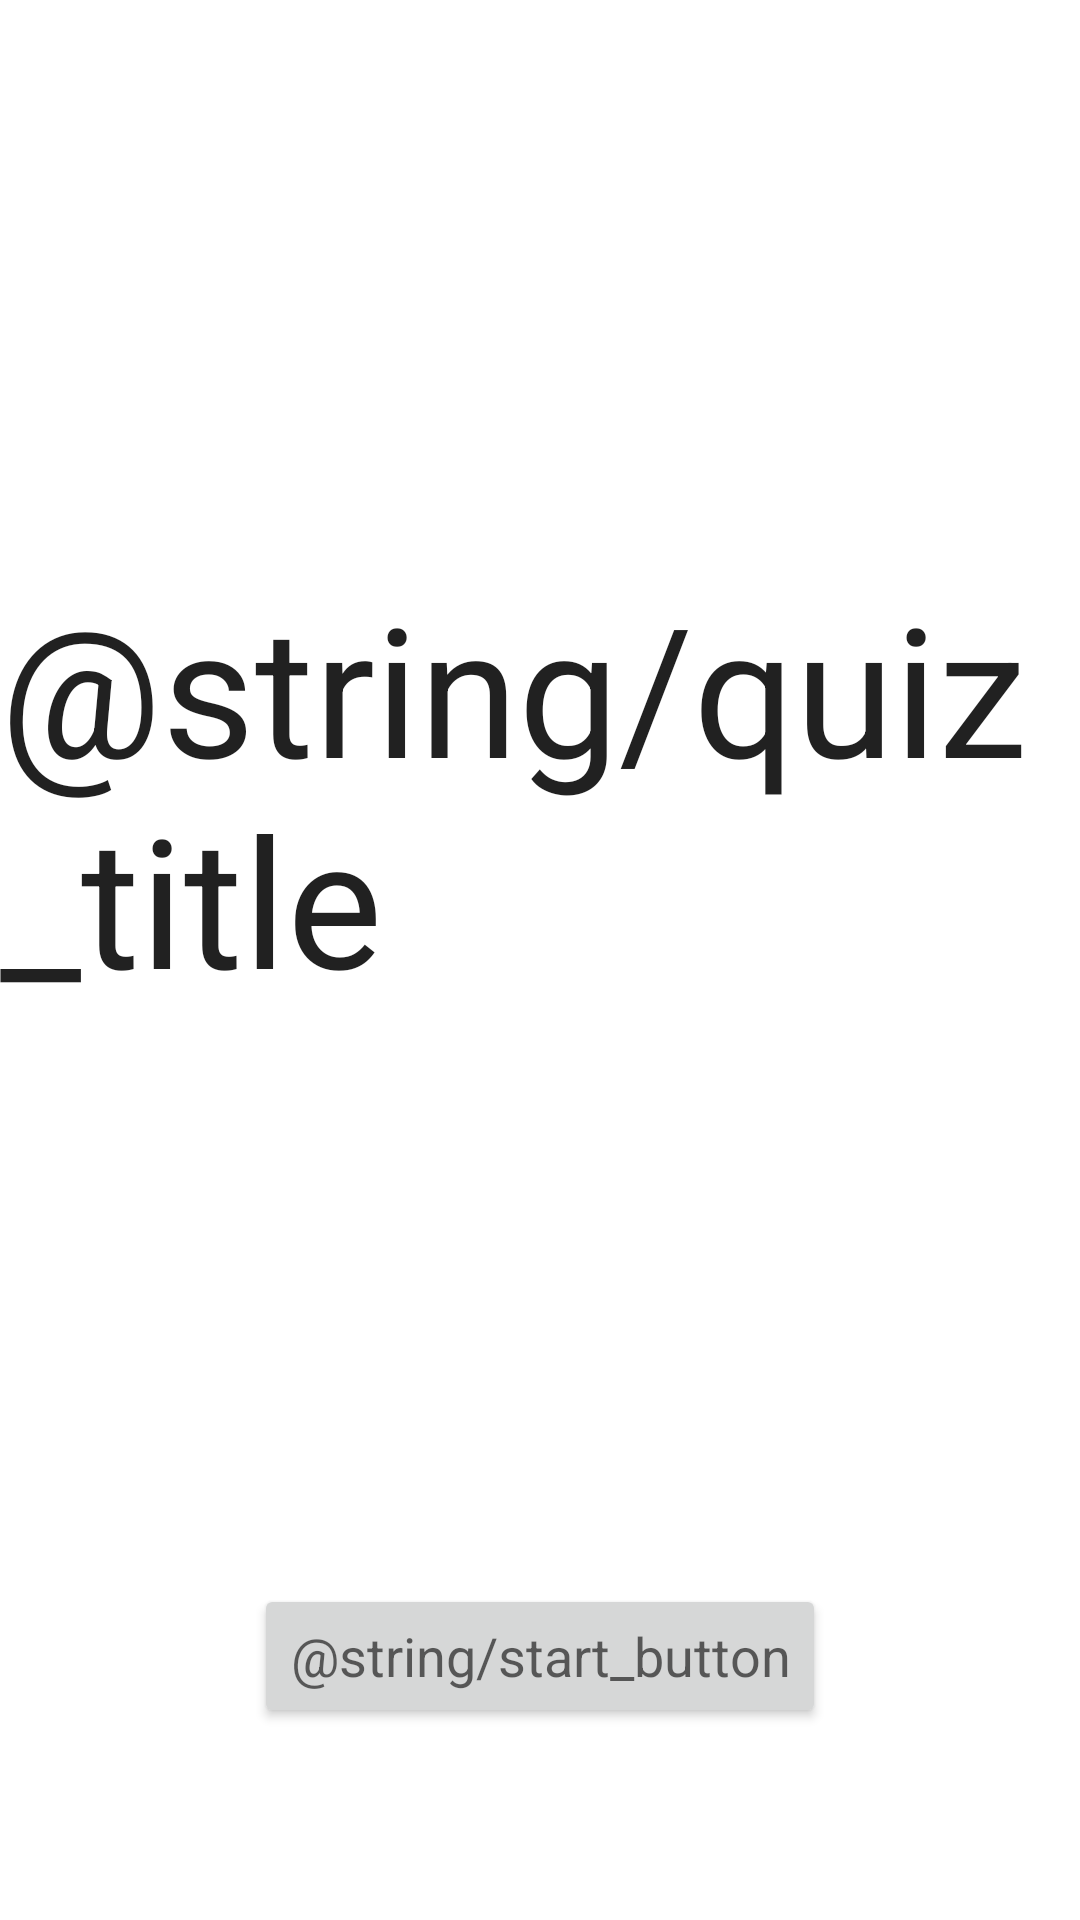

Reconstruct the res/layout file that produces this screen, plus the resources it refers to.
<!-- AndroidManifest.xml: application theme Theme.S20018quiz -->
<!-- res/layout/activity_main.xml -->
<?xml version="1.0" encoding="utf-8"?>
<androidx.constraintlayout.widget.ConstraintLayout xmlns:android="http://schemas.android.com/apk/res/android"
    xmlns:app="http://schemas.android.com/apk/res-auto"
    xmlns:tools="http://schemas.android.com/tools"
    android:layout_width="match_parent"
    android:layout_height="match_parent"
    tools:context="com.example.s20018quiz.MainActivity">

    <TextView
        android:id="@+id/quizTitle"
        android:layout_width="wrap_content"
        android:layout_height="wrap_content"
        android:text="@string/quiz_title"
        android:textAppearance="@style/TextAppearance.AppCompat.Large"
        android:textSize="60sp"
        app:layout_constraintBottom_toTopOf="@+id/startButton"
        app:layout_constraintEnd_toEndOf="parent"
        app:layout_constraintStart_toStartOf="parent"
        app:layout_constraintTop_toTopOf="parent" />

    <Button
        android:id="@+id/startButton"
        android:layout_width="wrap_content"
        android:layout_height="wrap_content"
        android:layout_marginBottom="64dp"
        android:text="@string/start_button"
        android:textAppearance="@style/TextAppearance.AppCompat.Medium"
        app:layout_constraintBottom_toBottomOf="parent"
        app:layout_constraintEnd_toEndOf="parent"
        app:layout_constraintStart_toStartOf="parent" />
</androidx.constraintlayout.widget.ConstraintLayout>
<!-- resources referenced by this layout -->
<resources>
  <string name="quiz_title">クイズ</string>
  <string name="start_button">クイズ スタート</string>
  <style name="Theme.S20018quiz" parent="Theme.MaterialComponents.DayNight.DarkActionBar">
          
          <item name="colorPrimary">@color/purple_500</item>
          <item name="colorPrimaryVariant">@color/purple_700</item>
          <item name="colorOnPrimary">@color/white</item>
          
          <item name="colorSecondary">@color/teal_200</item>
          <item name="colorSecondaryVariant">@color/teal_700</item>
          <item name="colorOnSecondary">@color/black</item>
          
          <item name="android:statusBarColor" tools:targetApi="l">?attr/colorPrimaryVariant</item>
          
      </style>
  <!-- not gathered from this repository: default colours our renderer supplied (Android Studio template values) -->
  <color name="purple_500">#FF6200EE</color>
  <color name="purple_700">#FF3700B3</color>
  <color name="teal_200">#FF03DAC5</color>
  <color name="teal_700">#FF018786</color>
  <color name="black">#FF000000</color>
  <color name="white">#FFFFFFFF</color>
</resources>
